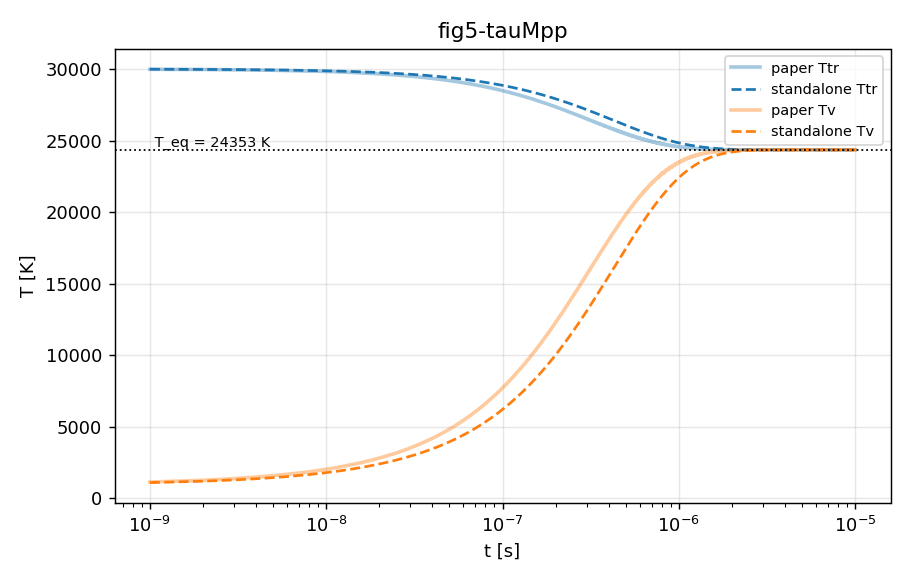

Values plotted in this chart, from the file beside it:
# T_eq = 24353.3 K (conservazione dell'e…
t, Ttr, Tv, N2, N
0, 30000, 1000, 0.5, 0.5
1e-09, 29988, 1110, 0.5, 0.5
2e-09, 29975, 1207, 0.5, 0.5
3e-09, 29963, 1295, 0.5, 0.5
4e-09, 29950, 1377, 0.5, 0.5
5e-09, 29938, 1455, 0.5, 0.5
6e-09, 29925, 1530, 0.5, 0.5
7e-09, 29913, 1602, 0.5, 0.5
8e-09, 29901, 1671, 0.5, 0.5
9e-09, 29888, 1739, 0.5, 0.5
1e-08, 29876, 1805, 0.5, 0.5
1.1e-08, 29864, 1869, 0.5, 0.5
1.2e-08, 29852, 1933, 0.5, 0.5
1.3e-08, 29839, 1995, 0.5, 0.5
1.4e-08, 29827, 2056, 0.5, 0.5
1.5e-08, 29815, 2116, 0.5, 0.5
1.6e-08, 29803, 2176, 0.5, 0.5
1.7e-08, 29791, 2234, 0.5, 0.5
1.8e-08, 29778, 2293, 0.5, 0.5
1.9e-08, 29766, 2350, 0.5, 0.5
2e-08, 29754, 2407, 0.5, 0.5
2.1e-08, 29742, 2463, 0.5, 0.5
2.2e-08, 29730, 2519, 0.5, 0.5
2.3e-08, 29718, 2575, 0.5, 0.5
2.4e-08, 29706, 2630, 0.5, 0.5
2.5e-08, 29694, 2684, 0.5, 0.5
2.6e-08, 29682, 2739, 0.5, 0.5
2.7e-08, 29670, 2793, 0.5, 0.5
2.8e-08, 29658, 2846, 0.5, 0.5
2.9e-08, 29647, 2899, 0.5, 0.5
3e-08, 29635, 2952, 0.5, 0.5
3.1e-08, 29623, 3005, 0.5, 0.5
3.2e-08, 29611, 3057, 0.5, 0.5
3.3e-08, 29599, 3109, 0.5, 0.5
3.4e-08, 29588, 3161, 0.5, 0.5
3.5e-08, 29576, 3212, 0.5, 0.5
3.6e-08, 29564, 3264, 0.5, 0.5
3.7e-08, 29552, 3315, 0.5, 0.5
3.8e-08, 29541, 3366, 0.5, 0.5
3.9e-08, 29529, 3416, 0.5, 0.5
4e-08, 29518, 3467, 0.5, 0.5
4.1e-08, 29506, 3517, 0.5, 0.5
4.2e-08, 29494, 3567, 0.5, 0.5
4.3e-08, 29483, 3617, 0.5, 0.5
4.4e-08, 29471, 3666, 0.5, 0.5
4.5e-08, 29460, 3716, 0.5, 0.5
4.6e-08, 29448, 3765, 0.5, 0.5
4.7e-08, 29437, 3814, 0.5, 0.5
4.8e-08, 29425, 3863, 0.5, 0.5
4.9e-08, 29414, 3911, 0.5, 0.5
5e-08, 29402, 3960, 0.5, 0.5
5.1e-08, 29391, 4008, 0.5, 0.5
5.2e-08, 29380, 4056, 0.5, 0.5
5.3e-08, 29368, 4105, 0.5, 0.5
5.4e-08, 29357, 4152, 0.5, 0.5
5.5e-08, 29346, 4200, 0.5, 0.5
5.6e-08, 29334, 4248, 0.5, 0.5
5.7e-08, 29323, 4295, 0.5, 0.5
5.8e-08, 29312, 4343, 0.5, 0.5
... 442 more rows
